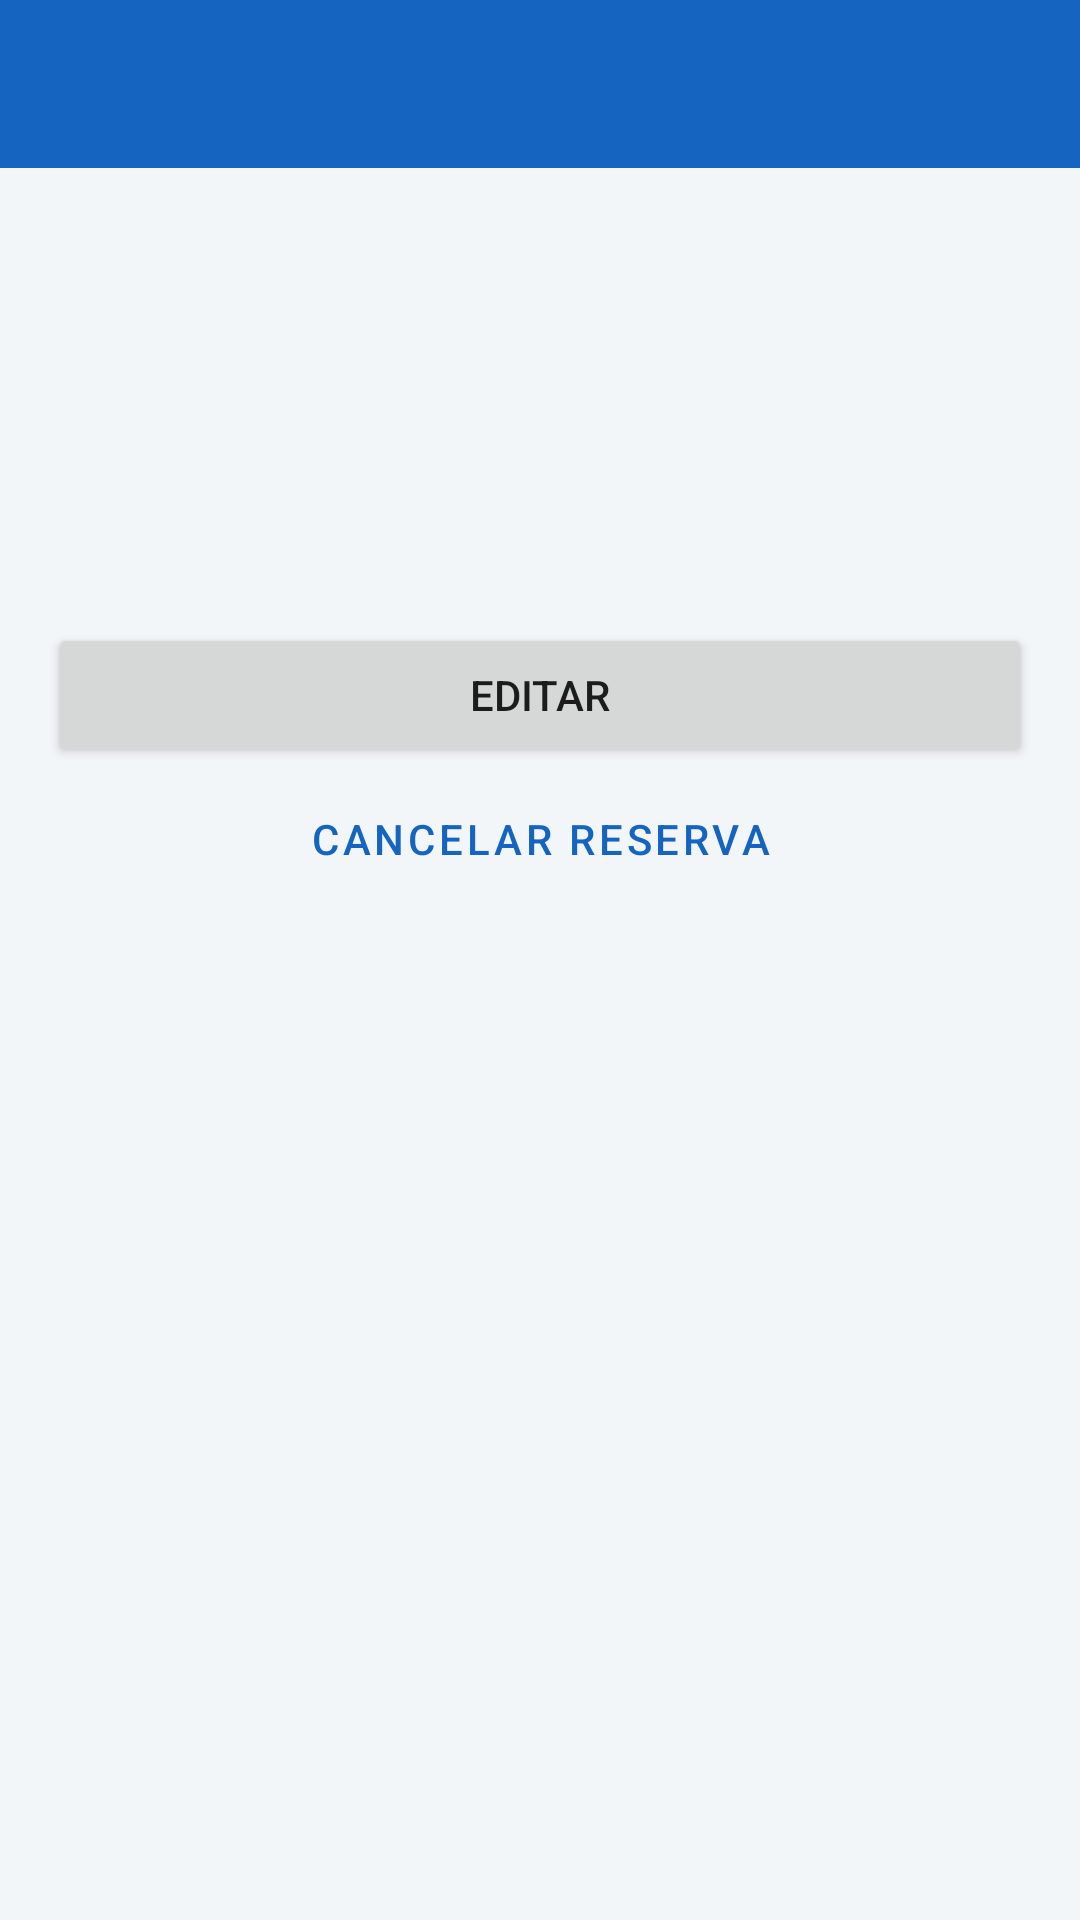

Write the Android layout XML for this screen, with the resource values it uses.
<!-- AndroidManifest.xml: application theme Tema -->
<!-- res/layout/activity_reserva_detalle.xml -->
<?xml version="1.0" encoding="utf-8"?>
<LinearLayout xmlns:android="http://schemas.android.com/apk/res/android"
    android:layout_width="match_parent"
    android:layout_height="match_parent"
    android:background="@color/fondo"
    android:orientation="vertical">

    <include layout="@layout/toolbar" />

    <ProgressBar
        android:id="@+id/progress"
        android:layout_width="wrap_content"
        android:layout_height="wrap_content"
        android:layout_gravity="center"
        android:visibility="gone" />

    <LinearLayout
        android:layout_width="match_parent"
        android:layout_height="wrap_content"
        android:orientation="vertical"
        android:padding="16dp">

        <TextView
            android:id="@+id/txtFecha"
            android:layout_width="match_parent"
            android:layout_height="wrap_content"
            android:textSize="22sp"
            android:textStyle="bold" />

        <TextView
            android:id="@+id/txtHorario"
            android:layout_width="match_parent"
            android:layout_height="wrap_content"
            android:layout_marginTop="8dp"
            android:textSize="18sp" />

        <TextView
            android:id="@+id/txtMotivo"
            android:layout_width="match_parent"
            android:layout_height="wrap_content"
            android:layout_marginTop="8dp" />

        <TextView
            android:id="@+id/txtUsuario"
            android:layout_width="match_parent"
            android:layout_height="wrap_content"
            android:layout_marginTop="8dp" />

        <Button
            android:id="@+id/btnEditar"
            android:layout_width="match_parent"
            android:layout_height="wrap_content"
            android:layout_marginTop="20dp"
            android:minHeight="48dp"
            android:text="@string/editar" />

        <Button
            android:id="@+id/btnCancelar"
            style="@style/Widget.MaterialComponents.Button.OutlinedButton"
            android:layout_width="match_parent"
            android:layout_height="wrap_content"
            android:minHeight="48dp"
            android:text="@string/cancelar_reserva" />
    </LinearLayout>
</LinearLayout>
<!-- res/layout/toolbar.xml (included above) -->
<?xml version="1.0" encoding="utf-8"?>
<com.google.android.material.appbar.MaterialToolbar xmlns:android="http://schemas.android.com/apk/res/android"
    xmlns:app="http://schemas.android.com/apk/res-auto"
    android:id="@+id/toolbar"
    android:layout_width="match_parent"
    android:layout_height="?attr/actionBarSize"
    android:background="@color/azul"
    app:navigationIconTint="@android:color/white"
    app:titleTextColor="@android:color/white" />
<!-- resources referenced by this layout -->
<resources>
  <color name="azul">#1565C0</color>
  <color name="fondo">#F3F6F8</color>
  <string name="cancelar_reserva">Cancelar reserva</string>
  <string name="editar">Editar</string>
  <style name="Tema" parent="Theme.MaterialComponents.Light.NoActionBar">
          <item name="colorPrimary">@color/azul</item>
          <item name="colorPrimaryVariant">@color/azul_oscuro</item>
          <item name="colorOnPrimary">@android:color/white</item>
          <item name="android:statusBarColor">@color/azul_oscuro</item>
      </style>
  <color name="azul_oscuro">#0D47A1</color>
</resources>
